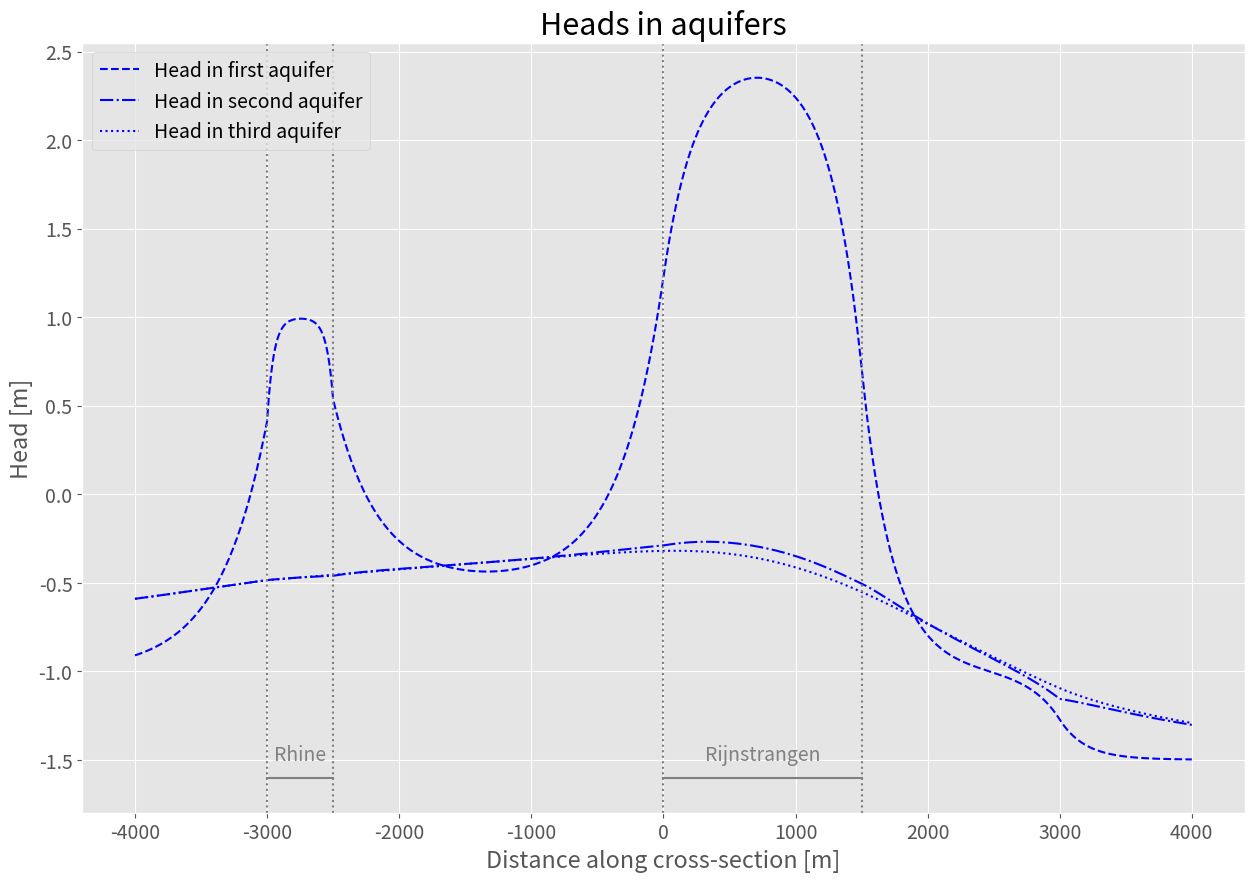
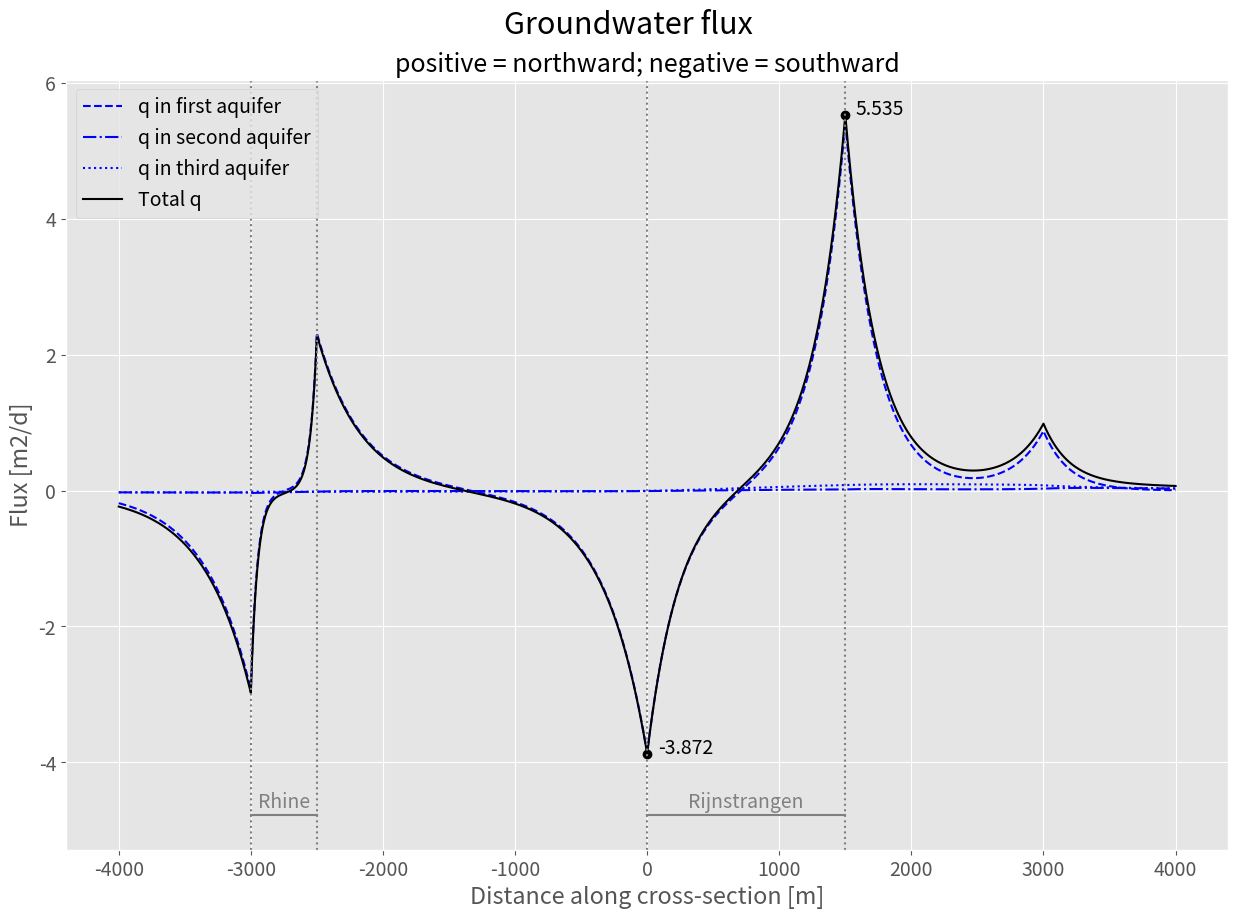
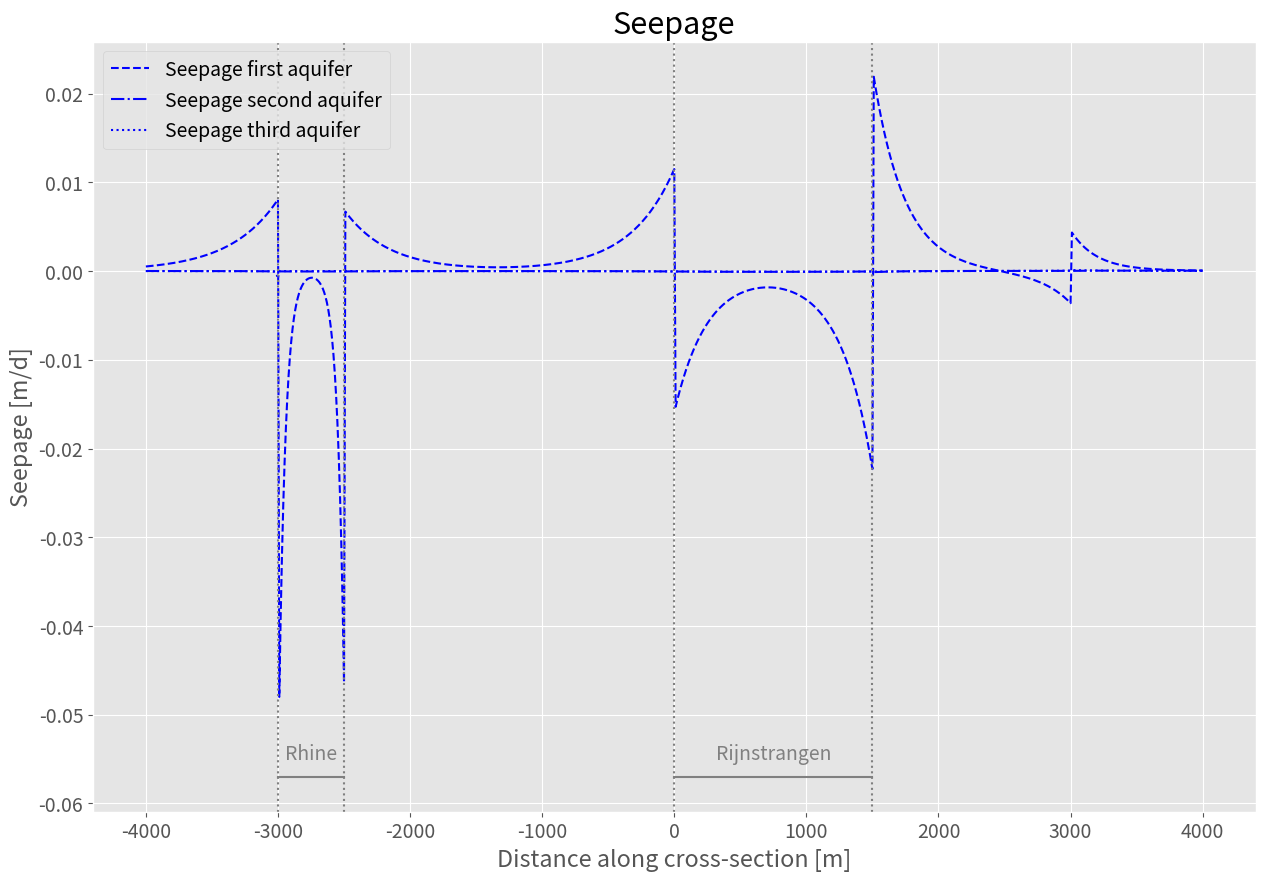

Write the Python code that produced these figures, in order.
import numpy as np
import matplotlib.pyplot as plt
plt.style.use('ggplot')
from pandas.plotting import register_matplotlib_converters
register_matplotlib_converters()
import math
from scipy.linalg import expm, sqrtm
from scipy.sparse.linalg import spsolve

font_size = 14
plt.rcParams.update({'font.size': font_size})

# c, (nLay by nSec) matrix of vertical resistance values of top layer and aquitards
c = np.array([[175,   10,    150,   80,    75,    50],      # --> invloed redelijk: weerstand rijnstrangen van 100 naar 125 -> 3.5891m2/d naar 3.3848m2/d
              [3.2e4, 3.2e4, 3.2e4, 3.2e4, 1.0e4, 5.0e3],   # --> invloed minimaal bij veranderen in "likely range" (3.640m2/d naar 3.566m2/d)
              [1,     5.0e2, 1.0e3, 1.0e3, 1.0e3, 5.0e2]])  # --> invloed nihil

# T, (nLay by nSec) matrix of transmissivity values
T = np.array([[750, 250, 750, 750, 750, 750],
              [250, 500, 100, 50,  50,  250],
              [250, 250, 250, 250, 250, 250]])

# h, (1 by nSec) vector of heads on top of each sections
h = np.array([-1, 1, -0.5, 2.5, -1, -1.5])

# Q, (nNod by nSec) matrix of nodal injections [L2/T]
Q = np.zeros_like(c[:, 0:-1])

# x, (nNod by 1) vector of coordinates of intersection points except +/-inf
x = np.array([-3000, -2500, 0, 1500, 3000])

# X, vector of points where values will be computed
X = np.arange(-4000, 4010, 10)


def nsecn(x=x, kD=T, c=c, h=h, Q=Q, X=X, plot_phi=False, plot_q=True, plot_s=False):
    nLay = len(kD[:, 0])
    nSec = len(kD[0, :])

    # include the outer sections to infinity
    a = np.zeros((nLay, 1))
    Q = np.concatenate((a, Q, a), axis=1)
    x = np.append(x, math.inf)
    x = np.append(-math.inf, x)
    Nx = len(x)
    H = np.ones((nLay, 1)) * h

    # Mid-section points are used to compute relative coordinates within sections
    xMidSec = 0.5 * (x[:-1] + x[1:])
    xMidSec[0] = x[1]
    xMidSec[-1] = x[-2]

    # System matrices for all sections
    A = np.zeros((nLay, nLay, nSec))
    for iSec in range(nSec):
        a = 1 / (kD[:, iSec] * c[:, iSec])
        p = np.append(c[1:nLay, iSec], math.inf)
        b = 1 / (kD[:, iSec] * p)
        A[:, :, iSec] = np.diag(a + b) - np.diag(a[1:nLay], -1) - np.diag(b[0:nLay - 1], 1)

    # Generating and filling the coefficient matrix C
    C = np.zeros((nLay * (2 * (Nx - 2)), nLay * (2 * (Nx - 2) + 2)))  # coefficient matrix
    R = np.zeros((nLay * (2 * (Nx - 2)), 1))  # right hand side vector

    nNod = nSec - 1
    for i in range(nNod):
        # i is section N, also the left node number of the section
        # j is right the node number of the section
        # ii and jj point to the position within the total coefficient matrix
        j = i + 1
        ii = 2 * nLay * (i)
        jj = ii + nLay
        C[ii:jj, ii:jj] = +expm(-(x[j] - xMidSec[i]) * sqrtm(A[:, :, i]))
        C[ii:jj, ii + nLay:jj + nLay] = +expm(+(x[j] - xMidSec[i]) * sqrtm(A[:, :, i]))
        C[ii:jj, ii + 2 * nLay: jj + 2 * nLay] = -expm(-(x[j] - xMidSec[j]) * sqrtm(A[:, :, j]))
        C[ii:jj, ii + 3 * nLay: jj + 3 * nLay] = -expm(+(x[j] - xMidSec[j]) * sqrtm(A[:, :, j]))
        R[ii:jj] = np.vstack(-H[:, i] + H[:, j])

        C[ii + nLay:jj + nLay, ii:jj] = np.matmul(np.matmul(-np.diag(kD[:, i]), sqrtm(A[:, :, i])),
                                                  expm(-(x[j] - xMidSec[i]) * sqrtm(A[:, :, i])))
        C[ii + nLay:jj + nLay, ii + nLay:jj + nLay] = np.matmul(np.matmul(+np.diag(kD[:, i]), sqrtm(A[:, :, i])),
                                                                expm(+(x[j] - xMidSec[i]) * sqrtm(A[:, :, i])))
        C[ii + nLay:jj + nLay, ii + 2 * nLay:jj + 2 * nLay] = np.matmul(
            np.matmul(+np.diag(kD[:, j]), sqrtm(A[:, :, j])), expm(-(x[j] - xMidSec[j]) * sqrtm(A[:, :, j])))
        C[ii + nLay:jj + nLay, ii + 3 * nLay:jj + 3 * nLay] = np.matmul(
            np.matmul(-np.diag(kD[:, j]), sqrtm(A[:, :, j])), expm(+(x[j] - xMidSec[j]) * sqrtm(A[:, :, j])))
        R[ii + nLay:jj + nLay] = np.vstack(Q[:, j])

    # Solve the system, using all layers and leaving out the outer column as they have no freedom, because the sections extend to infinity
    COEF = np.vstack(spsolve((C[:, nLay:-nLay]), R))
    COEF = np.concatenate((np.zeros((nLay, 1)), COEF, np.zeros((nLay, 1))))

    # output:
    # phi [H] = computed heads, a (nLay by length(X)) matrix
    # q [L2/T] = computed flows, a (nLay by length(X)) matrix
    # s [L/T] = downward positive seepage rate through top of each layer, a nLay by length(X) matrix
    phi = np.zeros((nLay, len(X)))
    q = np.zeros((nLay, len(X)))
    s = np.zeros((nLay, len(X)))

    for i in range(len(X)):
        iSec = np.nonzero(np.logical_and(X[i] > x[:-1], X[i] <= x[1:]))
        iSec = iSec[0]
        iSec = iSec[0]
        k = 2 * nLay * (iSec)
        l = k + nLay

        C1 = np.matmul(expm(-(X[i] - xMidSec[iSec]) * sqrtm(A[:, :, iSec])), COEF[k:l])
        C2 = np.matmul(expm(+(X[i] - xMidSec[iSec]) * sqrtm(A[:, :, iSec])), COEF[k + nLay:l + nLay])
        C3 = np.matmul(sqrtm(A[:, :, iSec]), C1)
        C4 = np.matmul(sqrtm(A[:, :, iSec]), C2)

        phi[:, i] = np.hstack(C1) + np.hstack(C2) + (H[:, iSec])
        q[:, i] = np.hstack(np.matmul(np.diag(T[:, iSec]), (C3 - C4)))

        sNet = np.matmul(np.matmul(np.diag(T[:, iSec]), sqrtm(A[:, :, iSec])), (C3 + C4))
        s[nLay - 1, i] = sNet[nLay - 1]
        for iLay in np.arange(nLay - 2, -1, -1):
            s[iLay, i] = sNet[iLay] + s[iLay + 1, i]

    if plot_phi is True:
        plt.figure(figsize=(15, 10))
        plt.plot(X, phi[0, :], label='Head in first aquifer', c='b', linestyle='--')
        plt.plot(X, phi[1, :], label='Head in second aquifer', c='b', linestyle='-.')
        plt.plot(X, phi[2, :], label='Head in third aquifer', c='b', linestyle=':')
        plt.axvline(0, c='grey', linestyle=':')
        plt.axvline(1500, c='grey', linestyle=':')
        plt.axvline(-3000, c='grey', linestyle=':')
        plt.axvline(-2500, c='grey', linestyle=':')
        v = -1.5
        plt.plot([0, 1500], [v - 0.1, v - 0.1], c='grey')
        plt.plot([-3000, -2500], [v - 0.1, v - 0.1], c='grey')
        plt.text(750, v, 'Rijnstrangen', color='grey', horizontalalignment='center')
        plt.text(-2750, v, 'Rhine', color='grey', horizontalalignment='center')
        plt.title('Heads in aquifers', fontsize=22)
        plt.xlabel('Distance along cross-section [m]')
        plt.ylabel('Head [m]')
        plt.legend(loc='upper left', fontsize=14)
        plt.show()

    if plot_q is True:
        qsum = q[0, :] + q[1, :] + q[2, :]
        qleft = qsum[400]
        qright = qsum[550]
        plt.figure(figsize=(15, 10))
        plt.plot(X, q[0, :], label='q in first aquifer', c='b', linestyle='--')
        plt.plot(X, q[1, :], label='q in second aquifer', c='b', linestyle='-.')
        plt.plot(X, q[2, :], label='q in third aquifer', c='b', linestyle=':')
        plt.plot(X, qsum, label='Total q', c='black', linestyle='-')
        plt.plot([0, 1500], [qleft, qright], 'o', c='black')
        plt.text(80, qleft, round(qleft, 3))
        plt.text(1580, qright, round(qright, 3))
        plt.axvline(0, c='grey', linestyle=':')
        plt.axvline(1500, c='grey', linestyle=':')
        plt.axvline(-3000, c='grey', linestyle=':')
        plt.axvline(-2500, c='grey', linestyle=':')
        v = qleft - 0.8
        plt.plot([0, 1500], [v - 0.1, v - 0.1], c='grey')
        plt.plot([-3000, -2500], [v - 0.1, v - 0.1], c='grey')
        plt.text(750, v, 'Rijnstrangen', color='grey', horizontalalignment='center')
        plt.text(-2750, v, 'Rhine', color='grey', horizontalalignment='center')
        plt.suptitle('Groundwater flux', fontsize=22, y=0.95)
        plt.title('positive = northward; negative = southward', fontsize=18)
        plt.xlabel('Distance along cross-section [m]')
        plt.ylabel('Flux [m2/d]')
        plt.legend(loc='upper left', fontsize=14)
        plt.show()

    if plot_s is True:
        plt.figure(figsize=(15, 10))
        plt.plot(X, s[0, :], label='Seepage first aquifer', c='b', linestyle='--')
        plt.plot(X, s[1, :], label='Seepage second aquifer', c='b', linestyle='-.')
        plt.plot(X, s[2, :], label='Seepage third aquifer', c='b', linestyle=':')
        plt.axvline(0, c='grey', linestyle=':')
        plt.axvline(1500, c='grey', linestyle=':')
        plt.axvline(-3000, c='grey', linestyle=':')
        plt.axvline(-2500, c='grey', linestyle=':')
        v = -0.055
        plt.plot([0, 1500], [v - 0.002, v - 0.002], c='grey')
        plt.plot([-3000, -2500], [v - 0.002, v - 0.002], c='grey')
        plt.text(750, v, 'Rijnstrangen', color='grey', horizontalalignment='center')
        plt.text(-2750, v, 'Rhine', color='grey', horizontalalignment='center')
        plt.title('Seepage', fontsize=22)
        plt.xlabel('Distance along cross-section [m]')
        plt.ylabel('Seepage [m/d]')
        plt.legend(loc='upper left', fontsize=14)
        plt.show()

    return


nsecn(plot_phi=True, plot_q=True, plot_s=True)

